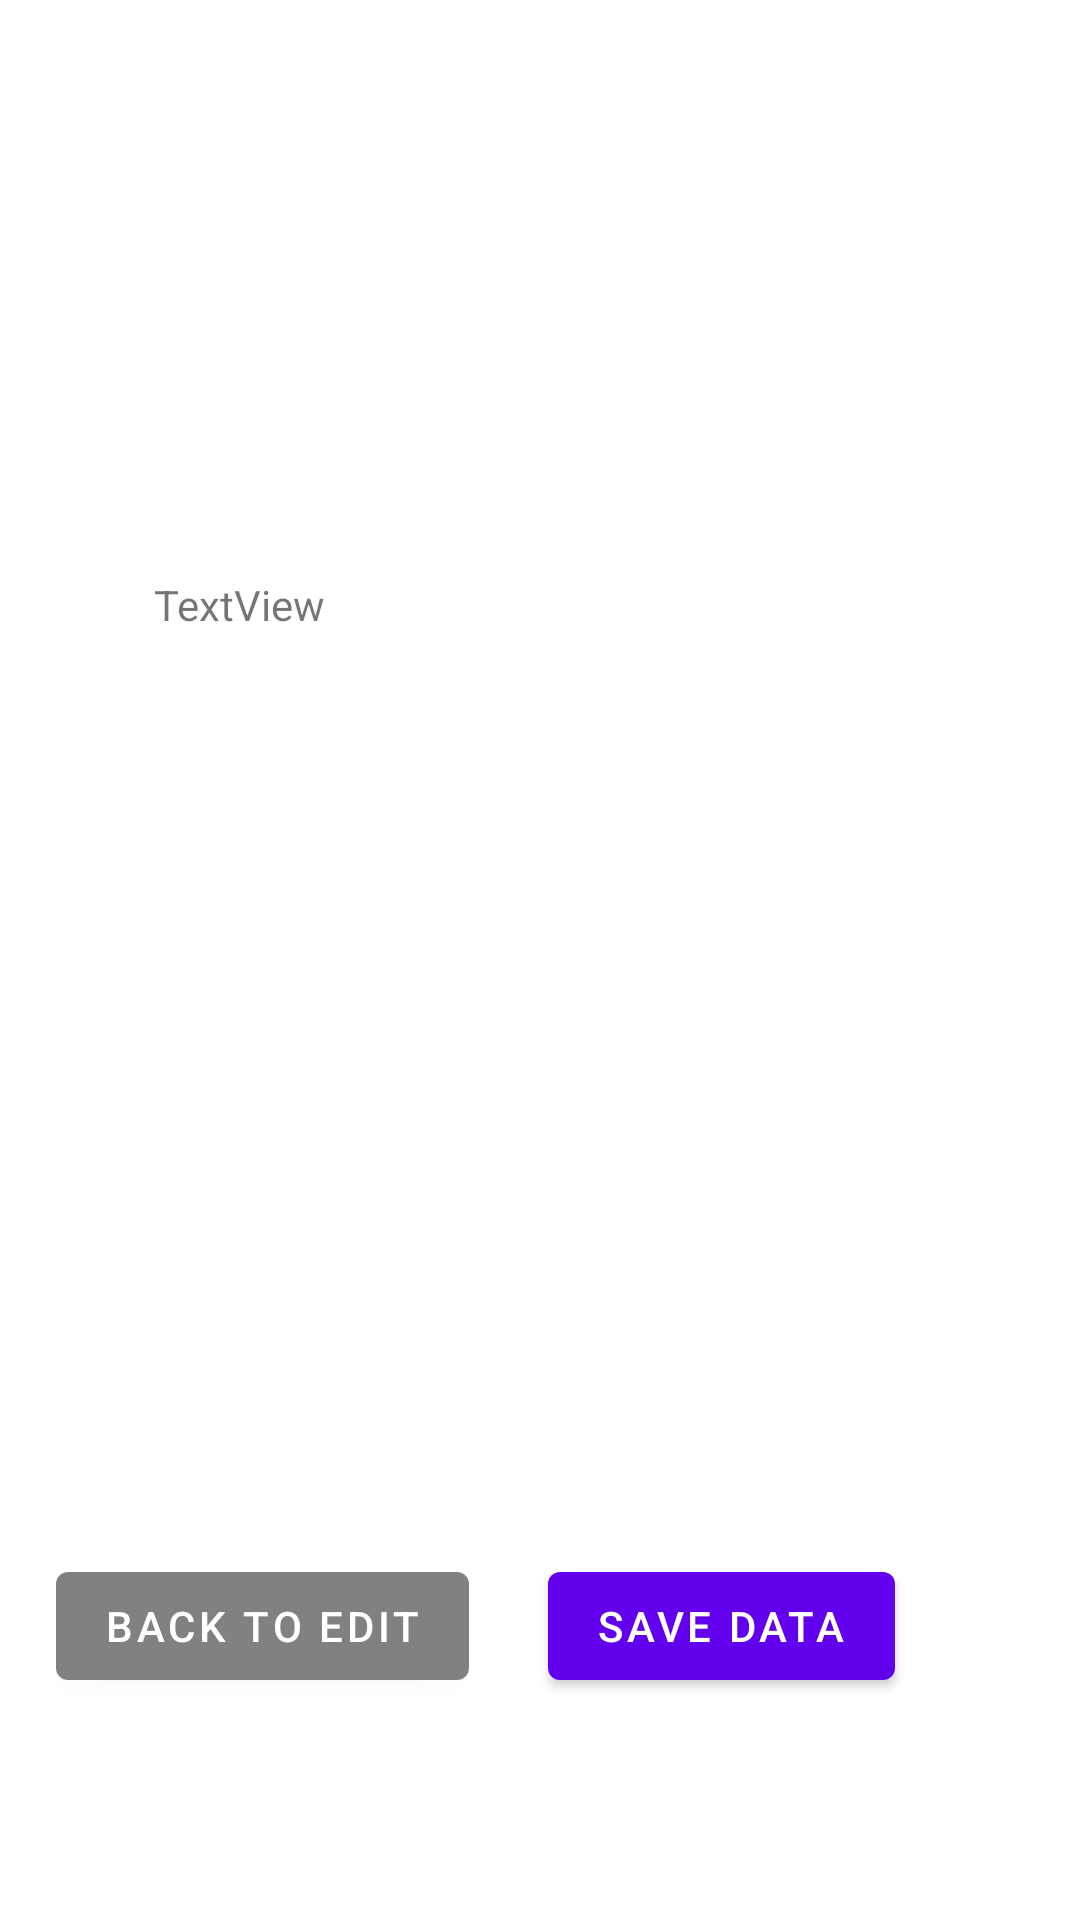

Reconstruct the res/layout file that produces this screen, plus the resources it refers to.
<!-- AndroidManifest.xml: application theme Theme.LogBookForm -->
<!-- res/layout/activity_main2.xml -->
<?xml version="1.0" encoding="utf-8"?>
<androidx.constraintlayout.widget.ConstraintLayout xmlns:android="http://schemas.android.com/apk/res/android"
    xmlns:app="http://schemas.android.com/apk/res-auto"
    xmlns:tools="http://schemas.android.com/tools"
    android:id="@+id/frameLayout"
    android:layout_width="match_parent"
    android:layout_height="match_parent"
    app:layoutDescription="@xml/activity_main2_scene"
    tools:context=".MainActivity2">

    <TextView
        android:id="@+id/Detail"
        android:layout_width="226dp"
        android:layout_height="226dp"
        android:layout_marginTop="192dp"
        android:text="TextView"
        app:layout_constraintEnd_toEndOf="parent"
        app:layout_constraintHorizontal_bias="0.383"
        app:layout_constraintStart_toStartOf="parent"
        app:layout_constraintTop_toTopOf="parent" />

    <Button
        android:id="@+id/submit"
        android:layout_width="wrap_content"
        android:layout_height="wrap_content"
        android:layout_marginTop="100dp"
        android:text="Save Data"
        app:layout_constraintEnd_toEndOf="parent"
        app:layout_constraintHorizontal_bias="0.747"
        app:layout_constraintStart_toStartOf="parent"
        app:layout_constraintTop_toBottomOf="@+id/Detail" />

    <Button
        android:id="@+id/back"
        android:layout_width="wrap_content"
        android:layout_height="wrap_content"
        android:layout_marginTop="100dp"
        android:text="Back To Edit"
        app:backgroundTint="#838080"
        app:layout_constraintEnd_toStartOf="@+id/submit"
        app:layout_constraintHorizontal_bias="0.412"
        app:layout_constraintStart_toStartOf="parent"
        app:layout_constraintTop_toBottomOf="@+id/Detail" />
</androidx.constraintlayout.widget.ConstraintLayout>
<!-- resources referenced by this layout -->
<resources>
  <style name="Theme.LogBookForm" parent="Theme.MaterialComponents.DayNight.DarkActionBar">
          
          <item name="colorPrimary">@color/purple_500</item>
          <item name="colorPrimaryVariant">@color/purple_700</item>
          <item name="colorOnPrimary">@color/white</item>
          
          <item name="colorSecondary">@color/teal_200</item>
          <item name="colorSecondaryVariant">@color/teal_700</item>
          <item name="colorOnSecondary">@color/black</item>
          
          <item name="android:statusBarColor" tools:targetApi="l">?attr/colorPrimaryVariant</item>
          
      </style>
  <!-- not gathered from this repository: default colours our renderer supplied (Android Studio template values) -->
  <color name="purple_500">#FF6200EE</color>
  <color name="purple_700">#FF3700B3</color>
  <color name="teal_200">#FF03DAC5</color>
  <color name="teal_700">#FF018786</color>
  <color name="black">#FF000000</color>
  <color name="white">#FFFFFFFF</color>
</resources>
